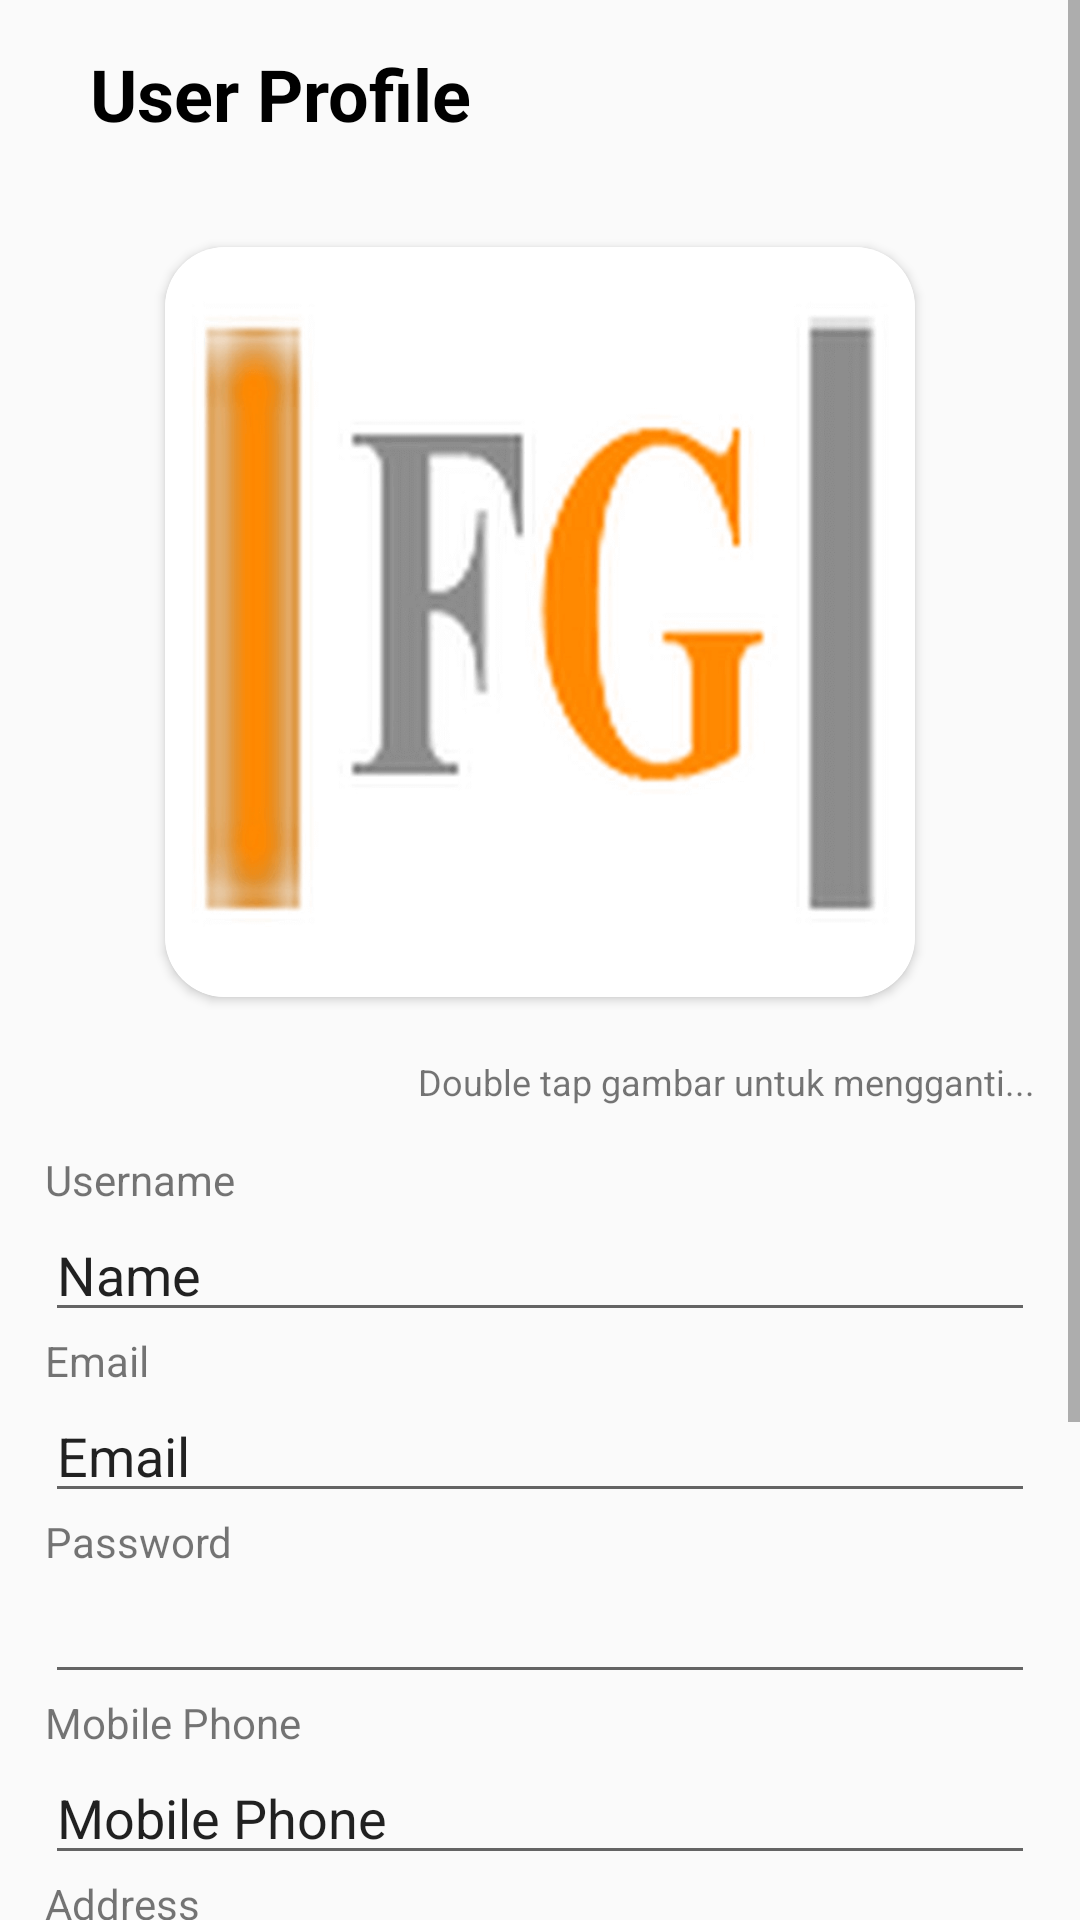

Write the Android layout XML for this screen, with the resource values it uses.
<!-- AndroidManifest.xml: application theme AppTheme -->
<!-- res/layout/activity_user_profile.xml -->
<?xml version="1.0" encoding="utf-8"?>
<LinearLayout xmlns:android="http://schemas.android.com/apk/res/android"
    xmlns:app="http://schemas.android.com/apk/res-auto"
    xmlns:tools="http://schemas.android.com/tools"
    android:id="@+id/linearLayoutUserProfile"
    android:layout_width="match_parent"
    android:layout_height="match_parent"
    android:orientation="vertical"
    android:visibility="visible"
    tools:context=".UserProfileActivity">

    <LinearLayout
        android:id="@+id/linearUserProfileLoading"
        android:layout_width="match_parent"
        android:layout_height="match_parent"
        android:gravity="center_vertical"
        android:orientation="vertical"
        android:visibility="gone">

        <ProgressBar
            android:id="@+id/progressBar"
            style="?android:attr/progressBarStyle"
            android:layout_width="match_parent"
            android:layout_height="wrap_content" />

        <TextView
            android:id="@+id/textView4"
            android:layout_width="wrap_content"
            android:layout_height="wrap_content"
            android:layout_gravity="center_horizontal"
            android:text="@string/text_label_loading" />

    </LinearLayout>

    <ScrollView
        android:id="@+id/scrollViewUserProfile"
        android:layout_width="match_parent"
        android:layout_height="match_parent"
        android:visibility="visible">


        <LinearLayout
            android:layout_width="match_parent"
            android:layout_height="match_parent"
            android:layout_marginLeft="15dp"
            android:layout_marginRight="15dp"
            android:orientation="vertical">

            <LinearLayout
                android:layout_width="match_parent"
                android:layout_height="match_parent"
                android:layout_margin="15dp"
                android:orientation="vertical">

                <TextView
                    android:id="@+id/textView2"
                    android:layout_width="match_parent"
                    android:layout_height="wrap_content"
                    android:text="@string/text_title_user_profile"
                    android:textColor="@color/black"
                    android:textSize="24sp"
                    android:textStyle="bold" />

            </LinearLayout>

            <LinearLayout
                android:layout_width="match_parent"
                android:layout_height="wrap_content"
                android:layout_marginBottom="15dp"
                android:orientation="vertical">

                <androidx.cardview.widget.CardView
                    android:layout_width="250dp"
                    android:layout_height="250dp"
                    android:layout_alignParentTop="true"
                    android:layout_centerHorizontal="true"
                    android:layout_gravity="center"
                    android:layout_margin="20dp"
                    android:elevation="0dp"
                    android:onClick="pickPicture"
                    app:cardCornerRadius="20dp"
                    app:cardPreventCornerOverlap="false">

                    <ImageView
                        android:id="@+id/imageUserProfile"
                        android:layout_width="match_parent"
                        android:layout_height="match_parent"
                        android:scaleType="centerCrop"
                        android:src="@drawable/default_logo" />

                </androidx.cardview.widget.CardView>

                <TextView
                    android:id="@+id/textView10"
                    android:layout_width="match_parent"
                    android:layout_height="wrap_content"
                    android:text="@string/text_desc_double_tap"
                    android:textAlignment="textEnd"
                    android:textSize="12sp" />


            </LinearLayout>

            <LinearLayout
                android:layout_width="match_parent"
                android:layout_height="wrap_content"
                android:orientation="vertical">

                <TextView
                    android:id="@+id/textView5"
                    android:layout_width="match_parent"
                    android:layout_height="wrap_content"
                    android:text="@string/text_label_username" />

                <EditText
                    android:id="@+id/editTextUserProfileUsername"
                    android:layout_width="match_parent"
                    android:layout_height="wrap_content"
                    android:ems="10"
                    android:inputType="textPersonName"
                    android:text="Name" />

            </LinearLayout>

            <LinearLayout
                android:layout_width="match_parent"
                android:layout_height="wrap_content"
                android:orientation="vertical">

                <TextView
                    android:layout_width="match_parent"
                    android:layout_height="wrap_content"
                    android:text="@string/text_label_email" />

                <EditText
                    android:id="@+id/editTextUserProfileEmail"
                    android:layout_width="match_parent"
                    android:layout_height="wrap_content"
                    android:ems="10"
                    android:inputType="textPersonName"
                    android:text="@string/text_label_email" />

            </LinearLayout>

            <LinearLayout
                android:layout_width="match_parent"
                android:layout_height="wrap_content"
                android:orientation="vertical">

                <TextView
                    android:layout_width="match_parent"
                    android:layout_height="wrap_content"
                    android:text="@string/text_label_password" />

                <EditText
                    android:id="@+id/editTextUserProfilePassword"
                    android:layout_width="match_parent"
                    android:layout_height="wrap_content"
                    android:ems="10"
                    android:inputType="textPassword" />

            </LinearLayout>

            <LinearLayout
                android:layout_width="match_parent"
                android:layout_height="wrap_content"
                android:orientation="vertical">

                <TextView
                    android:layout_width="match_parent"
                    android:layout_height="wrap_content"
                    android:text="@string/text_label_mobile" />

                <EditText
                    android:id="@+id/editTextUserProfileMobilePhone"
                    android:layout_width="match_parent"
                    android:layout_height="wrap_content"
                    android:ems="10"
                    android:inputType="textPersonName"
                    android:text="@string/text_label_mobile" />

            </LinearLayout>

            <LinearLayout
                android:layout_width="match_parent"
                android:layout_height="wrap_content"
                android:orientation="vertical">

                <TextView
                    android:layout_width="match_parent"
                    android:layout_height="wrap_content"
                    android:text="@string/text_label_address" />

                <EditText
                    android:id="@+id/editTextUserProfileAddress"
                    android:layout_width="match_parent"
                    android:layout_height="wrap_content"
                    android:ems="10"
                    android:gravity="start|top"
                    android:inputType="textMultiLine" />

            </LinearLayout>

            <LinearLayout
                android:layout_width="match_parent"
                android:layout_height="wrap_content"
                android:orientation="vertical">

                <TextView
                    android:layout_width="match_parent"
                    android:layout_height="wrap_content"
                    android:text="@string/text_label_teamviewer_id" />

                <EditText
                    android:id="@+id/editTextUserProfileTmvID"
                    android:layout_width="match_parent"
                    android:layout_height="wrap_content"
                    android:ems="10"
                    android:inputType="textPersonName"
                    android:text="@string/text_label_teamviewer_id" />

            </LinearLayout>

            <LinearLayout
                android:layout_width="match_parent"
                android:layout_height="wrap_content"
                android:orientation="vertical">

                <TextView
                    android:layout_width="match_parent"
                    android:layout_height="wrap_content"
                    android:text="@string/text_label_teamviewer_pass" />

                <EditText
                    android:id="@+id/editTextUserProfileTmvPass"
                    android:layout_width="match_parent"
                    android:layout_height="wrap_content"
                    android:ems="10"
                    android:inputType="textPersonName"
                    android:text="@string/text_label_teamviewer_pass" />

            </LinearLayout>

            <LinearLayout
                android:layout_width="match_parent"
                android:layout_height="wrap_content"
                android:layout_marginBottom="10dp"
                android:orientation="vertical">

                <Button
                    android:id="@+id/buttonUserProfileSave"
                    android:layout_width="100dp"
                    android:layout_height="wrap_content"
                    android:layout_gravity="center"
                    android:background="@drawable/round_buttons"
                    android:onClick="saveUserProfile"
                    android:text="@string/text_label_save"
                    android:textColor="@android:color/background_light" />

            </LinearLayout>

        </LinearLayout>


    </ScrollView>


</LinearLayout>
<!-- resources referenced by this layout -->
<resources>
  <color name="black">#000000</color>
  <!-- drawable default_logo: png bitmap (drawable, 55866 bytes) -->
  <string name="text_desc_double_tap">Double tap gambar untuk mengganti...</string>
  <string name="text_label_address">Address</string>
  <string name="text_label_email">Email</string>
  <string name="text_label_loading">Loading...</string>
  <string name="text_label_mobile">Mobile Phone</string>
  <string name="text_label_password">Password</string>
  <string name="text_label_save">Save</string>
  <string name="text_label_teamviewer_id">TeamViewer ID</string>
  <string name="text_label_teamviewer_pass">TeamViewer Pass</string>
  <string name="text_label_username">Username</string>
  <string name="text_title_user_profile">User Profile</string>
  <style name="AppTheme" parent="Theme.AppCompat.Light.DarkActionBar">
          
          <item name="colorPrimary">@color/md_amber_A400</item>
          <item name="colorPrimaryDark">@color/md_lime_700</item>
          <item name="colorAccent">@color/black</item>
      </style>
  <color name="md_amber_A400">#F55E0C</color>
  <color name="md_lime_700">#587C02</color>
</resources>
